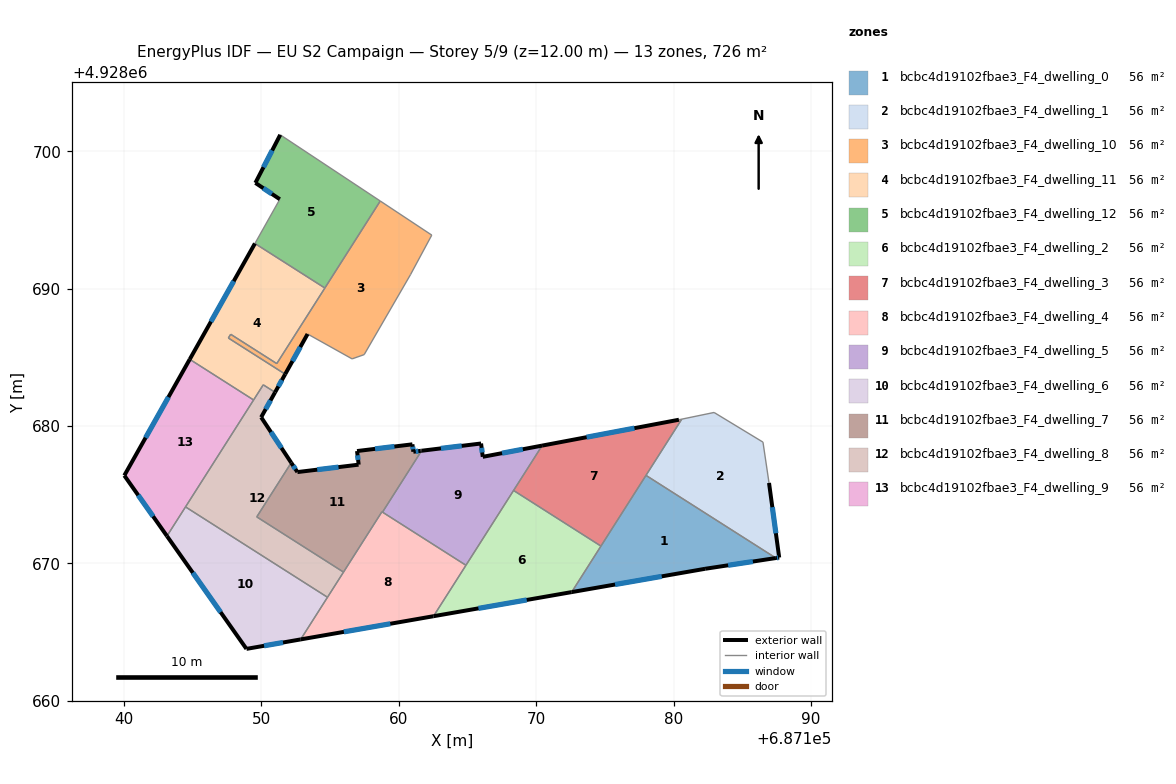
=== STOREY PLAN SPEC (per zone: floor XY polygon, exterior-wall plan segments, windows/doors) ===
zone 1: bcbc4d19102fbae3_F4_dwelling_0  (55.9 m²)
  floor: (687187.45, 4928670.39) (687182.30, 4928669.61) (687172.59, 4928667.91) (687178.00, 4928676.41)
  exterior wall: (687182.30, 4928669.61) – (687187.45, 4928670.39)  [5.2 m]
    window: (687183.98, 4928669.86) – (687185.78, 4928670.13)  [1.9 m²]
  exterior wall: (687172.59, 4928667.91) – (687182.30, 4928669.61)  [9.9 m]
    window: (687175.75, 4928668.46) – (687179.14, 4928669.05)  [3.6 m²]
  interior walls: 3
zone 2: bcbc4d19102fbae3_F4_dwelling_1  (55.9 m²)
  floor: (687186.51, 4928678.82) (687186.95, 4928675.85) (687187.69, 4928670.42) (687187.45, 4928670.39) (687178.00, 4928676.41) (687180.60, 4928680.50) (687182.95, 4928680.98)
  exterior wall: (687187.69, 4928670.42) – (687186.95, 4928675.85)  [5.5 m]
    window: (687187.45, 4928672.19) – (687187.19, 4928674.09)  [2.0 m²]
  exterior wall: (687187.45, 4928670.39) – (687187.69, 4928670.42)  [0.2 m]
    window: (687187.53, 4928670.40) – (687187.61, 4928670.41)  [0.1 m²]
  interior walls: 5
zone 3: bcbc4d19102fbae3_F4_dwelling_10  (56.1 m²)
  floor: (687162.40, 4928693.89) (687160.85, 4928691.01) (687157.48, 4928685.20) (687156.60, 4928684.88) (687153.36, 4928686.70) (687151.73, 4928683.77) (687147.60, 4928686.40) (687147.77, 4928686.67) (687151.12, 4928684.54) (687158.65, 4928696.38)
  exterior wall: (687151.73, 4928683.77) – (687153.36, 4928686.70)  [3.3 m]
    window: (687152.26, 4928684.72) – (687152.83, 4928685.74)  [1.2 m²]
  interior walls: 10
zone 4: bcbc4d19102fbae3_F4_dwelling_11  (56.0 m²)
  floor: (687154.62, 4928690.04) (687151.12, 4928684.54) (687147.77, 4928686.67) (687147.60, 4928686.40) (687151.73, 4928683.77) (687151.00, 4928682.45) (687150.14, 4928683.00) (687149.43, 4928681.89) (687144.79, 4928684.85) (687149.53, 4928693.28)
  exterior wall: (687151.00, 4928682.45) – (687151.73, 4928683.77)  [1.5 m]
    window: (687151.24, 4928682.88) – (687151.49, 4928683.34)  [0.6 m²]
  exterior wall: (687149.53, 4928693.28) – (687144.79, 4928684.85)  [9.7 m]
    window: (687147.99, 4928690.54) – (687146.33, 4928687.59)  [3.5 m²]
  interior walls: 8
zone 5: bcbc4d19102fbae3_F4_dwelling_12  (55.9 m²)
  floor: (687158.65, 4928696.38) (687154.62, 4928690.04) (687149.53, 4928693.28) (687151.34, 4928696.50) (687149.56, 4928697.70) (687151.37, 4928701.19)
  exterior wall: (687149.56, 4928697.70) – (687151.34, 4928696.50)  [2.1 m]
    window: (687150.14, 4928697.31) – (687150.77, 4928696.89)  [0.8 m²]
  exterior wall: (687151.37, 4928701.19) – (687149.56, 4928697.70)  [3.9 m]
    window: (687150.79, 4928700.06) – (687150.15, 4928698.83)  [1.4 m²]
  interior walls: 4
zone 6: bcbc4d19102fbae3_F4_dwelling_2  (55.9 m²)
  floor: (687174.72, 4928671.26) (687172.59, 4928667.91) (687162.53, 4928666.15) (687168.36, 4928675.31)
  exterior wall: (687162.53, 4928666.15) – (687172.59, 4928667.91)  [10.2 m]
    window: (687165.80, 4928666.72) – (687169.32, 4928667.34)  [3.7 m²]
  interior walls: 4
zone 7: bcbc4d19102fbae3_F4_dwelling_3  (55.9 m²)
  floor: (687180.60, 4928680.50) (687174.72, 4928671.26) (687168.36, 4928675.31) (687170.44, 4928678.57) (687180.39, 4928680.45)
  exterior wall: (687180.39, 4928680.45) – (687170.44, 4928678.57)  [10.1 m]
    window: (687177.16, 4928679.84) – (687173.67, 4928679.18)  [3.7 m²]
  interior walls: 5
zone 8: bcbc4d19102fbae3_F4_dwelling_4  (55.9 m²)
  floor: (687164.89, 4928669.86) (687162.53, 4928666.15) (687152.86, 4928664.46) (687158.78, 4928673.75)
  exterior wall: (687152.86, 4928664.46) – (687162.53, 4928666.15)  [9.8 m]
    window: (687156.00, 4928665.01) – (687159.39, 4928665.60)  [3.6 m²]
  interior walls: 6
zone 9: bcbc4d19102fbae3_F4_dwelling_5  (55.6 m²)
  floor: (687170.44, 4928678.57) (687164.89, 4928669.86) (687158.82, 4928673.73) (687161.66, 4928678.20) (687165.99, 4928678.72) (687166.11, 4928677.75)
  exterior wall: (687166.11, 4928677.75) – (687165.99, 4928678.72)  [1.0 m]
    window: (687166.07, 4928678.07) – (687166.03, 4928678.41)  [0.4 m²]
  exterior wall: (687170.44, 4928678.57) – (687166.11, 4928677.75)  [4.4 m]
    window: (687169.03, 4928678.31) – (687167.52, 4928678.02)  [1.6 m²]
  exterior wall: (687165.99, 4928678.72) – (687161.66, 4928678.20)  [4.4 m]
    window: (687164.58, 4928678.55) – (687163.07, 4928678.37)  [1.6 m²]
  interior walls: 4
zone 10: bcbc4d19102fbae3_F4_dwelling_6  (55.9 m²)
  floor: (687154.81, 4928667.53) (687152.86, 4928664.46) (687148.91, 4928663.78) (687143.13, 4928671.99) (687144.48, 4928674.11)
  exterior wall: (687143.13, 4928671.99) – (687148.91, 4928663.78)  [10.0 m]
    window: (687145.01, 4928669.32) – (687147.03, 4928666.45)  [3.7 m²]
  exterior wall: (687148.91, 4928663.78) – (687152.86, 4928664.46)  [4.0 m]
    window: (687150.20, 4928664.00) – (687151.58, 4928664.24)  [1.5 m²]
  interior walls: 3
zone 11: bcbc4d19102fbae3_F4_dwelling_7  (55.7 m²)
  floor: (687161.66, 4928678.20) (687158.82, 4928673.73) (687158.78, 4928673.75) (687155.98, 4928669.36) (687149.67, 4928673.38) (687152.17, 4928677.33) (687152.62, 4928676.64) (687157.05, 4928677.18) (687157.08, 4928677.18) (687157.08, 4928677.22) (687156.96, 4928678.17) (687160.99, 4928678.67) (687161.06, 4928678.12) (687161.60, 4928678.19)
  exterior wall: (687152.62, 4928676.64) – (687152.17, 4928677.33)  [0.8 m]
    window: (687152.48, 4928676.87) – (687152.32, 4928677.10)  [0.3 m²]
  exterior wall: (687157.05, 4928677.18) – (687152.62, 4928676.64)  [4.5 m]
    window: (687155.61, 4928677.01) – (687154.06, 4928676.82)  [1.6 m²]
  exterior wall: (687157.08, 4928677.18) – (687157.05, 4928677.18)  [0.0 m]
  exterior wall: (687157.08, 4928677.22) – (687157.08, 4928677.18)  [0.0 m]
  exterior wall: (687156.96, 4928678.17) – (687157.08, 4928677.22)  [1.0 m]
    window: (687157.00, 4928677.87) – (687157.04, 4928677.53)  [0.4 m²]
  exterior wall: (687160.99, 4928678.67) – (687156.96, 4928678.17)  [4.1 m]
    window: (687159.68, 4928678.51) – (687158.27, 4928678.33)  [1.5 m²]
  exterior wall: (687161.06, 4928678.12) – (687160.99, 4928678.67)  [0.5 m]
    window: (687161.04, 4928678.30) – (687161.02, 4928678.49)  [0.2 m²]
  exterior wall: (687161.60, 4928678.19) – (687161.06, 4928678.12)  [0.5 m]
    window: (687161.42, 4928678.17) – (687161.24, 4928678.15)  [0.2 m²]
  exterior wall: (687161.66, 4928678.20) – (687161.60, 4928678.19)  [0.1 m]
  interior walls: 5
zone 12: bcbc4d19102fbae3_F4_dwelling_8  (55.9 m²)
  floor: (687151.00, 4928682.45) (687149.98, 4928680.63) (687152.17, 4928677.33) (687149.67, 4928673.38) (687155.98, 4928669.36) (687154.81, 4928667.53) (687144.48, 4928674.11) (687150.14, 4928683.00)
  exterior wall: (687149.98, 4928680.63) – (687151.00, 4928682.45)  [2.1 m]
    window: (687150.31, 4928681.23) – (687150.67, 4928681.86)  [0.8 m²]
  exterior wall: (687152.17, 4928677.33) – (687149.98, 4928680.63)  [4.0 m]
    window: (687151.46, 4928678.40) – (687150.70, 4928679.56)  [1.5 m²]
  interior walls: 7
zone 13: bcbc4d19102fbae3_F4_dwelling_9  (56.0 m²)
  floor: (687149.43, 4928681.89) (687143.13, 4928671.99) (687140.02, 4928676.39) (687144.79, 4928684.85)
  exterior wall: (687144.79, 4928684.85) – (687140.02, 4928676.39)  [9.7 m]
    window: (687143.24, 4928682.10) – (687141.57, 4928679.15)  [3.6 m²]
  exterior wall: (687140.02, 4928676.39) – (687143.13, 4928671.99)  [5.4 m]
    window: (687141.03, 4928674.96) – (687142.12, 4928673.42)  [2.0 m²]
  interior walls: 3

=== DERIVED (storey summary) ===
Building: EU S2 Campaign
Storey: 5 of 9  (floor level z = 12.00 m)
Storey gross floor area: 726.4 m²
Zones on this storey: 13
  - bcbc4d19102fbae3_F4_dwelling_0: floor 55.9 m²; exterior wall 15.1 m (45.2 m²); 2 window(s) 5.5 m²; WWR 12.2%
  - bcbc4d19102fbae3_F4_dwelling_1: floor 55.9 m²; exterior wall 5.7 m (17.2 m²); 2 window(s) 2.1 m²; WWR 12.2%
  - bcbc4d19102fbae3_F4_dwelling_10: floor 56.1 m²; exterior wall 3.3 m (10.0 m²); 1 window(s) 1.2 m²; WWR 12.2%
  - bcbc4d19102fbae3_F4_dwelling_11: floor 56.0 m²; exterior wall 11.2 m (33.6 m²); 2 window(s) 4.1 m²; WWR 12.2%
  - bcbc4d19102fbae3_F4_dwelling_12: floor 55.9 m²; exterior wall 6.1 m (18.2 m²); 2 window(s) 2.2 m²; WWR 12.2%
  - bcbc4d19102fbae3_F4_dwelling_2: floor 55.9 m²; exterior wall 10.2 m (30.6 m²); 1 window(s) 3.7 m²; WWR 12.2%
  - bcbc4d19102fbae3_F4_dwelling_3: floor 55.9 m²; exterior wall 10.1 m (30.4 m²); 1 window(s) 3.7 m²; WWR 12.2%
  - bcbc4d19102fbae3_F4_dwelling_4: floor 55.9 m²; exterior wall 9.8 m (29.4 m²); 1 window(s) 3.6 m²; WWR 12.2%
  - bcbc4d19102fbae3_F4_dwelling_5: floor 55.6 m²; exterior wall 9.7 m (29.2 m²); 3 window(s) 3.6 m²; WWR 12.2%
  - bcbc4d19102fbae3_F4_dwelling_6: floor 55.9 m²; exterior wall 14.1 m (42.2 m²); 2 window(s) 5.2 m²; WWR 12.2%
  - bcbc4d19102fbae3_F4_dwelling_7: floor 55.7 m²; exterior wall 11.5 m (34.5 m²); 6 window(s) 4.2 m²; WWR 12.1%
  - bcbc4d19102fbae3_F4_dwelling_8: floor 55.9 m²; exterior wall 6.0 m (18.1 m²); 2 window(s) 2.2 m²; WWR 12.2%
  - bcbc4d19102fbae3_F4_dwelling_9: floor 56.0 m²; exterior wall 15.1 m (45.3 m²); 2 window(s) 5.5 m²; WWR 12.2%
Zone adjacency (shared interzone walls):
  - bcbc4d19102fbae3_F4_dwelling_0 ↔ bcbc4d19102fbae3_F4_dwelling_1
  - bcbc4d19102fbae3_F4_dwelling_0 ↔ bcbc4d19102fbae3_F4_dwelling_2
  - bcbc4d19102fbae3_F4_dwelling_0 ↔ bcbc4d19102fbae3_F4_dwelling_3
  - bcbc4d19102fbae3_F4_dwelling_1 ↔ bcbc4d19102fbae3_F4_dwelling_3
  - bcbc4d19102fbae3_F4_dwelling_10 ↔ bcbc4d19102fbae3_F4_dwelling_11
  - bcbc4d19102fbae3_F4_dwelling_10 ↔ bcbc4d19102fbae3_F4_dwelling_12
  - bcbc4d19102fbae3_F4_dwelling_11 ↔ bcbc4d19102fbae3_F4_dwelling_12
  - bcbc4d19102fbae3_F4_dwelling_11 ↔ bcbc4d19102fbae3_F4_dwelling_8
  - bcbc4d19102fbae3_F4_dwelling_11 ↔ bcbc4d19102fbae3_F4_dwelling_9
  - bcbc4d19102fbae3_F4_dwelling_2 ↔ bcbc4d19102fbae3_F4_dwelling_3
  - bcbc4d19102fbae3_F4_dwelling_2 ↔ bcbc4d19102fbae3_F4_dwelling_4
  - bcbc4d19102fbae3_F4_dwelling_2 ↔ bcbc4d19102fbae3_F4_dwelling_5
  - bcbc4d19102fbae3_F4_dwelling_3 ↔ bcbc4d19102fbae3_F4_dwelling_5
  - bcbc4d19102fbae3_F4_dwelling_4 ↔ bcbc4d19102fbae3_F4_dwelling_5
  - bcbc4d19102fbae3_F4_dwelling_4 ↔ bcbc4d19102fbae3_F4_dwelling_6
  - bcbc4d19102fbae3_F4_dwelling_4 ↔ bcbc4d19102fbae3_F4_dwelling_7
  - bcbc4d19102fbae3_F4_dwelling_4 ↔ bcbc4d19102fbae3_F4_dwelling_8
  - bcbc4d19102fbae3_F4_dwelling_5 ↔ bcbc4d19102fbae3_F4_dwelling_7
  - bcbc4d19102fbae3_F4_dwelling_6 ↔ bcbc4d19102fbae3_F4_dwelling_8
  - bcbc4d19102fbae3_F4_dwelling_6 ↔ bcbc4d19102fbae3_F4_dwelling_9
  - bcbc4d19102fbae3_F4_dwelling_7 ↔ bcbc4d19102fbae3_F4_dwelling_8
  - bcbc4d19102fbae3_F4_dwelling_8 ↔ bcbc4d19102fbae3_F4_dwelling_9